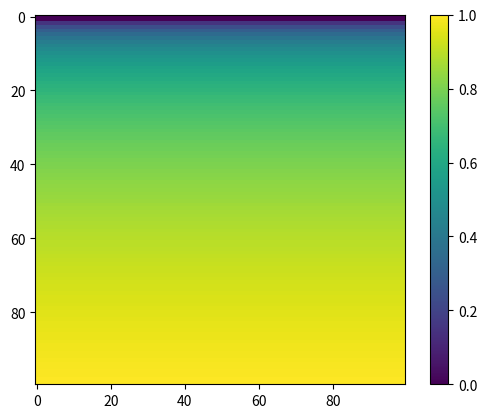

This chart was generated by the following Python code:
import matplotlib.pyplot as plt
import numpy as np

def log_transform(im):
    '''returns log(image) scaled to the interval [0,1]'''
    try:
        (min, max) = (im[im > 0].min(), im.max())
        if (max > min) and (max > 0):
            return (np.log(im.clip(min, max)) - np.log(min)) / (np.log(max) - np.log(min))
    except:
        pass
    return im

a = np.ones((100,100))
for i in range(100): a[i] = i
f = plt.figure()
ax = f.add_subplot(111)
res = ax.imshow(log_transform(a))
# the colorbar drawn shows [0-1], but I want to see [0-99]
cb = f.colorbar(res)

plt.show()

